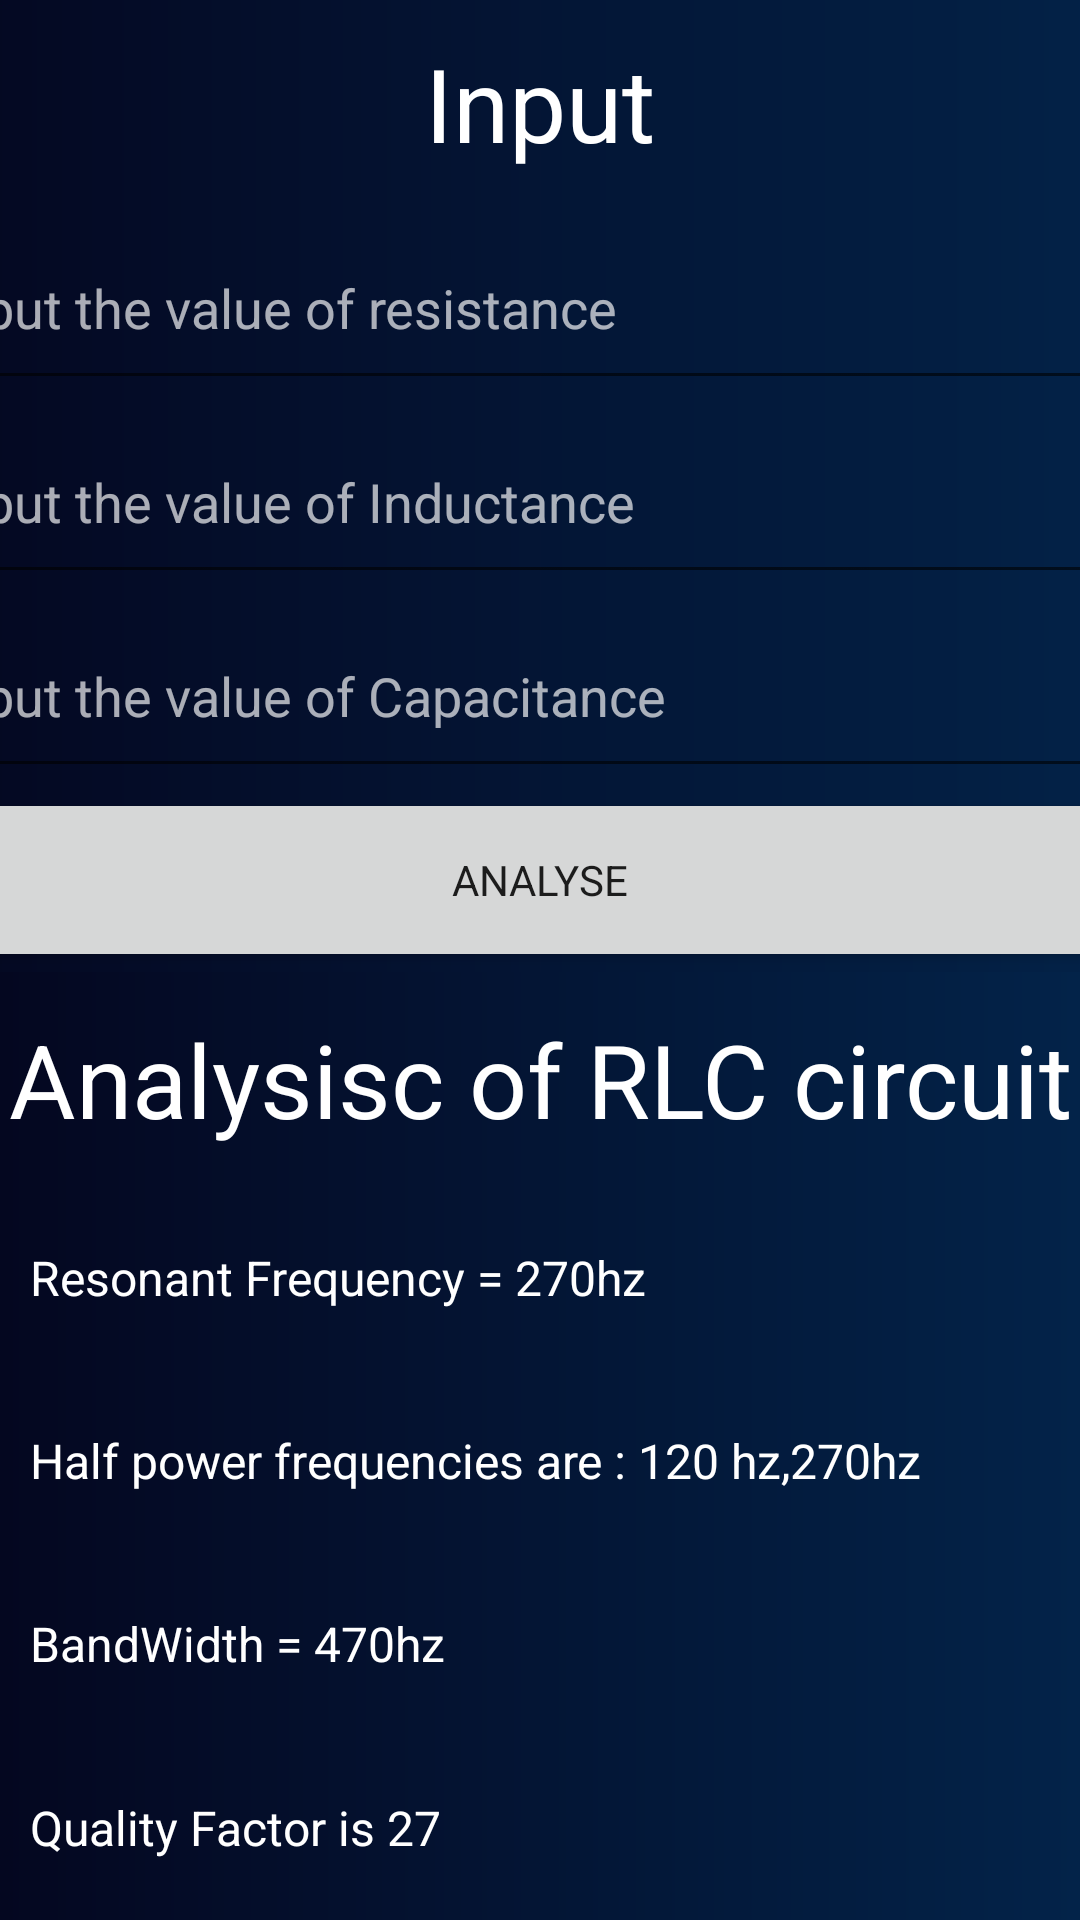

Android layout source for this screen:
<!-- AndroidManifest.xml: application theme Theme.KnowYourNetwork -->
<!-- res/layout/activity_formulae.xml -->
<?xml version="1.0" encoding="utf-8"?>
<LinearLayout xmlns:android="http://schemas.android.com/apk/res/android"
    xmlns:app="http://schemas.android.com/apk/res-auto"
    xmlns:tools="http://schemas.android.com/tools"
    android:layout_width="match_parent"
    android:layout_height="match_parent"
    android:gravity="center"
    android:orientation="vertical"
    tools:context=".Formulae">

    <LinearLayout
        android:layout_width="409dp"
        android:layout_height="729dp"
        android:layout_weight="5"
        android:background="@drawable/blue_bg"
        android:orientation="vertical">

        <TextView
            android:id="@+id/textView"
            android:layout_width="match_parent"
            android:layout_height="wrap_content"
            android:layout_weight="3.5"
            android:gravity="center"
            android:text="Input"
            android:textColor="#FFFFFF"
            android:textSize="34sp" />

        <EditText
            android:id="@+id/R_et"
            android:layout_width="match_parent"
            android:layout_height="wrap_content"
            android:layout_weight="3.5"
            android:ems="10"
            android:hint="Input the value of resistance"
            android:inputType="numberDecimal"
            android:textColorHint="#AAFFFFFF" />

        <EditText
            android:id="@+id/L_et"
            android:layout_width="match_parent"
            android:layout_height="wrap_content"
            android:layout_weight="3.5"
            android:ems="10"
            android:hint="Input the value of Inductance"
            android:inputType="numberDecimal"
            android:textColorHint="#AAFFFFFF" />

        <EditText
            android:id="@+id/C_et"
            android:layout_width="match_parent"
            android:layout_height="wrap_content"
            android:layout_weight="3.5"
            android:ems="10"
            android:hint="Input the value of Capacitance"
            android:inputType="numberDecimal"
            android:textColorHint="#AAFFFFFF" />

        <Button
            android:id="@+id/analyse_btn"
            android:layout_width="match_parent"
            android:layout_height="wrap_content"
            android:layout_weight="2"
            android:text="Analyse"
            app:cornerRadius="18dp" />
    </LinearLayout>

    <LinearLayout
        android:layout_width="match_parent"
        android:layout_height="match_parent"
        android:layout_weight="4"
        android:background="@drawable/blue_bg"
        android:orientation="vertical">

        <TextView
            android:id="@+id/textView2"
            android:layout_width="match_parent"
            android:layout_height="wrap_content"
            android:layout_weight="2"
            android:gravity="center"
            android:text="Analysisc of RLC circuit"
            android:textColor="#FFFFFF"
            android:textSize="34sp" />

        <TextView
            android:id="@+id/resfreq_tv"
            android:layout_width="match_parent"
            android:layout_height="wrap_content"
            android:layout_weight="1.5"
            android:gravity="center_vertical"
            android:text="Resonant Frequency = 270hz"
            android:textColor="#FFFFFF"
            android:textSize="16sp"

            android:layout_margin="10dp"/>

        <TextView
            android:id="@+id/halfpow_tv"
            android:layout_width="match_parent"
            android:layout_height="wrap_content"
            android:layout_weight="1.5"
            android:gravity="center_vertical"
            android:textColor="#FFFFFF"
            android:textSize="16sp"
            android:layout_margin="10dp"
            android:text="Half power frequencies are : 120 hz,270hz" />

        <TextView
            android:id="@+id/bandwid_tv"
            android:layout_width="match_parent"
            android:layout_height="wrap_content"
            android:layout_weight="1.5"
            android:gravity="center_vertical"
            android:textColor="#FFFFFF"
            android:textSize="16sp"
            android:layout_margin="10dp"
            android:text="BandWidth = 470hz" />

        <TextView
            android:id="@+id/qualfac_tv"
            android:layout_width="match_parent"
            android:layout_height="wrap_content"
            android:layout_weight="1.5"
            android:gravity="center_vertical"
            android:textColor="#FFFFFF"
            android:textSize="16sp"
            android:layout_margin="10dp"
            android:text="Quality Factor is 27" />
    </LinearLayout>

</LinearLayout>
<!-- resources referenced by this layout -->
<resources>
  <!-- drawable blue_bg (drawable) -->
  <?xml version="1.0" encoding="utf-8"?>
  <shape xmlns:android="http://schemas.android.com/apk/res/android">
      <gradient android:startColor="#040720" android:endColor="#032349"/>
  </shape>
  <style name="Theme.KnowYourNetwork" parent="Theme.MaterialComponents.DayNight">
          
          <item name="colorPrimary">#040720</item>
          <item name="fontFamily">@font/productsans</item>
  
          
          <item name="android:actionBarStyle">@style/MyActionBar</item>
          <item name="android:statusBarColor" tools:targetApi="l">?attr/colorPrimary</item>
          
      </style>
  <style name="MyActionBar" parent="@android:style/Widget.Holo.Light.ActionBar">
          <item name="android:background">#040720</item>
      </style>
</resources>
